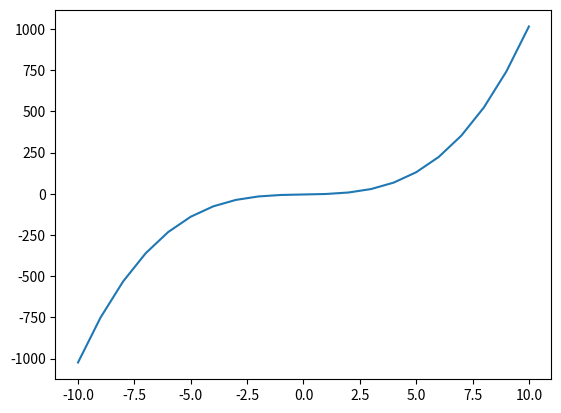

Generate this figure with matplotlib:
import numpy as np  
import matplotlib.pyplot as plt  

def graph(formula, x_range):  
    x = np.array(x_range)  
    y = formula(x)  # <- note now we're calling the function 'formula' with x
    plt.plot(x, y)  
    plt.show()  

def my_formula(x):
    return x**3+2*x-4

graph(lambda x: x**3+2*x-4, range(-10, 11))
